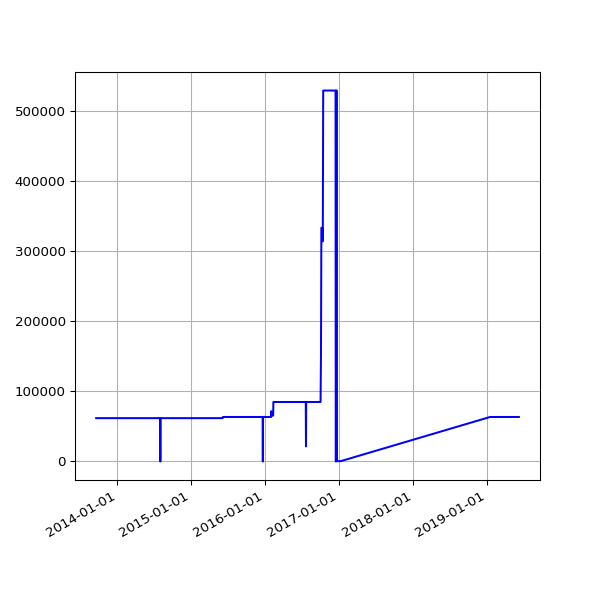

The file beside this chart, header and first rows:
date, value
2013-09-19 02:16:07 +0100, 61729
2013-09-20 02:42:51 +0100, 61729
2013-09-21 02:35:34 +0100, 61729
2013-09-22 02:42:30 +0100, 61729
2013-09-23 14:45:25 +0100, 61729
2013-09-24 02:24:38 +0100, 61729
2013-09-25 02:24:18 +0100, 61729
2013-09-25 11:14:19 +0100, 61729
2013-09-25 15:24:36 +0100, 61729
2013-09-26 02:28:48 +0100, 61729
2013-09-27 03:04:57 +0100, 61729
2013-09-28 02:34:11 +0100, 61729
2013-09-29 02:37:28 +0100, 61729
2013-09-30 02:41:33 +0100, 61729
2013-10-01 02:48:10 +0100, 61729
2013-10-02 02:40:18 +0100, 61729
2013-10-03 02:50:49 +0100, 61729
2013-10-04 02:42:18 +0100, 61729
2013-10-05 02:35:24 +0100, 61729
2013-10-06 02:35:14 +0100, 61729
2013-10-07 02:36:02 +0100, 61729
2013-10-08 02:48:25 +0100, 61729
2013-10-09 02:44:15 +0100, 61729
2013-10-10 02:42:47 +0100, 61729
2013-10-11 02:43:24 +0100, 61729
2013-10-12 02:36:46 +0100, 61729
2013-10-13 02:34:49 +0100, 61729
2013-10-16 02:38:31 +0100, 61729
2013-10-17 02:38:11 +0100, 61729
2013-10-18 03:54:04 +0100, 61729
2013-10-19 04:22:37 +0100, 61729
2013-10-20 03:47:14 +0100, 61729
2013-10-21 03:33:15 +0100, 61729
2013-10-22 03:54:27 +0100, 61729
2013-10-23 04:08:12 +0100, 61729
2013-10-24 03:23:20 +0100, 61729
2013-10-25 03:49:11 +0100, 61729
2013-10-26 02:58:11 +0100, 61729
2013-10-27 04:56:02 +0000, 61729
2013-10-28 03:29:04 +0000, 61729
2013-10-29 03:34:38 +0000, 61729
2013-10-30 03:44:23 +0000, 61729
2013-10-31 04:16:06 +0000, 61729
2013-11-01 19:13:36 +0000, 61729
2013-11-04 10:02:58 +0000, 61729
2013-11-05 03:51:50 +0000, 61729
2013-11-06 03:39:36 +0000, 61729
2013-11-07 03:44:18 +0000, 61729
2013-11-08 03:49:56 +0000, 61729
2013-11-09 04:02:57 +0000, 61729
2013-11-10 03:28:18 +0000, 61729
2013-11-11 03:43:31 +0000, 61729
2013-11-12 04:09:49 +0000, 61729
2013-11-13 04:17:11 +0000, 61729
2013-11-14 03:34:20 +0000, 61729
2013-11-15 03:40:17 +0000, 61729
2013-11-16 03:32:06 +0000, 61729
2013-11-17 03:26:32 +0000, 61729
2013-11-18 03:40:30 +0000, 61729
2013-11-19 03:32:58 +0000, 61729
... 1,063 more rows
